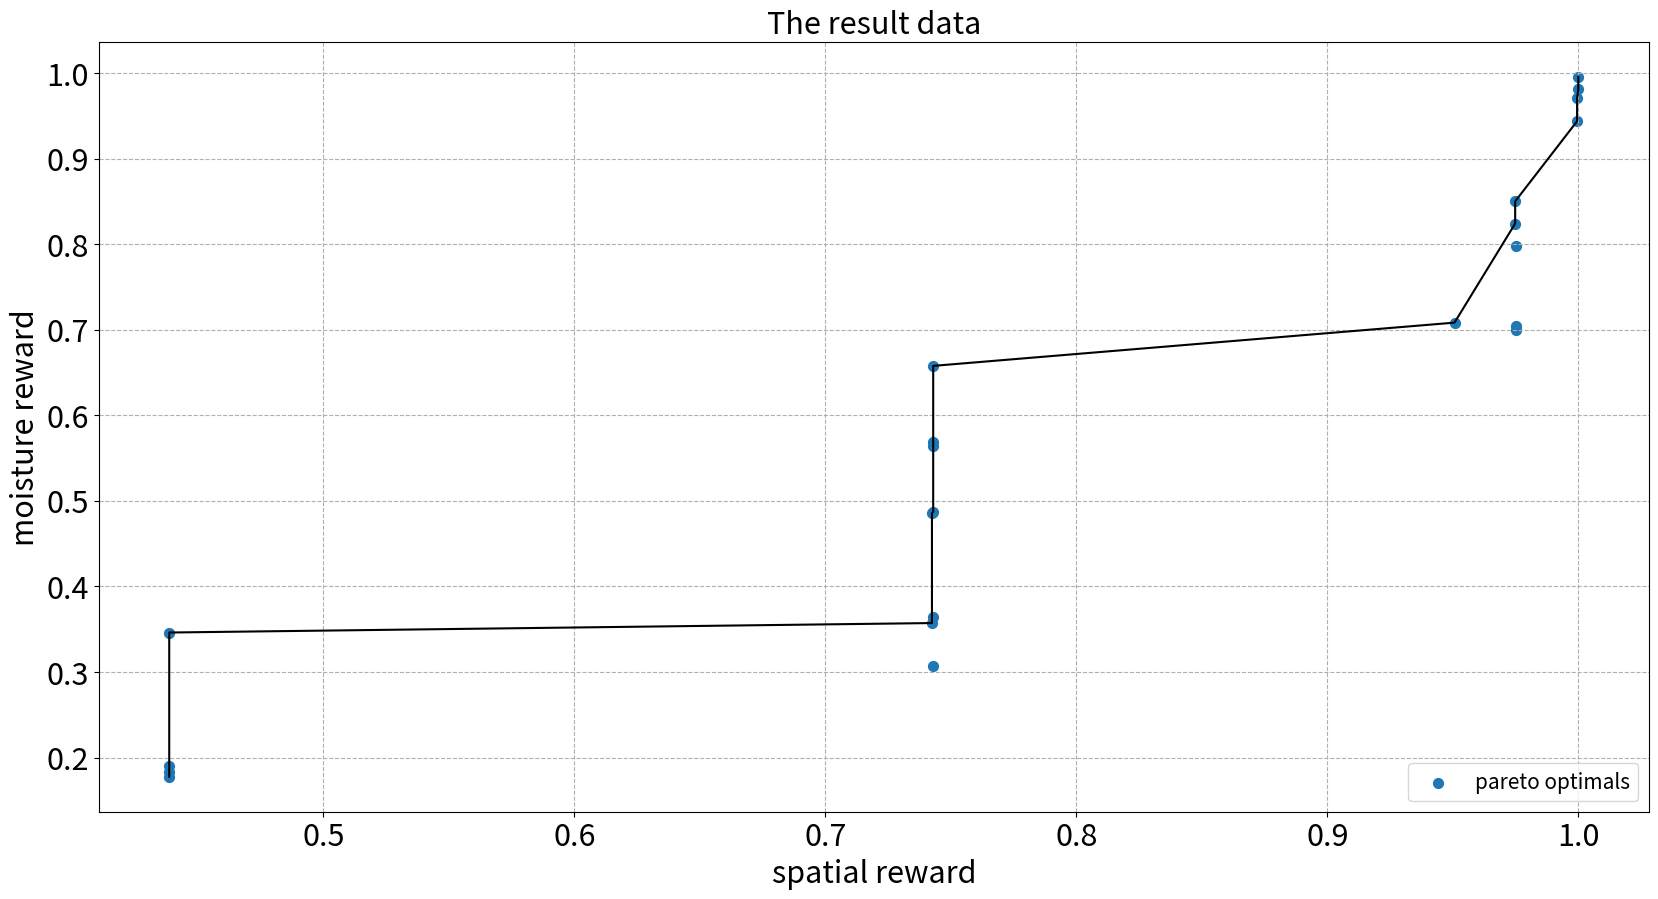

Write the Python code that produced this figure.
'''
Patero Font Method:

Given user inputs' data, this program is to suggest the best location based on selected objectives and their rankings.

1. Take two equally-sized lists and return just the elements which lie on the Pareto frontier, sorted into order.
2. Find the maximum for both X and Y.
3. Specify maxX = False or maxY = False to find the minimum for either or both of the parameters

'''

import numpy as np
import matplotlib.pyplot as plt

location = [2, 11, 15, 20]

spatial_reward = [0.74297972, 0.43861609, 0.74297972, 0.97533451, 0.99950383, 0.99999791, 
                  0.99999791, 0.99950383, 0.97533451, 0.74297971, 0.43861399, 
                  0.74248355, 0.95066902, 0.74248355, 0.43861399, 0.74297762, 
                  0.97483835, 0.97483835, 0.74297762, 0.43861608, 0.74297972, 0.97533451]

moisture_reward = [0.56349887, 0.34613042, 0.65770121, 0.79747314, 0.97030054, 0.9955728, 
                   0.98097963, 0.94359359, 0.70435853, 0.30699427, 0.17763862, 
                   0.35719056, 0.70823421, 0.48561455, 0.19007874, 0.48733299, 
                   0.84993315, 0.82400426, 0.36457368, 0.18344314, 0.56885874, 0.69979602]

discrepancy_reward = [0.43821028, 0.41339308, 0.40092623, 0.38858425, 0.37624228, 0.3639003,
                      0.35155833, 0.33921636, 0.32687438, 0.31453241, 0.29890192, 
                      0.25991197, 0.25591089, 0.20604803, 0.09112215, 0.11516934, 
                      0.15188025, 0.18859141, 0.22530257, 0.26201373, 0.29770886, 0.3081817]


def pareto_frontier(X, Y, maxX = True, maxY = True):

    sorted_datapoints = sorted([[X[i], Y[i]] for i in range(len(X))], reverse=maxX)
    pareto_front = [sorted_datapoints[0]]
    
    for datapoint in sorted_datapoints[1:]:
        if maxY: 
            # Search for values that are higher than Y
            if datapoint[1] >= pareto_front[-1][1]:
                pareto_front.append(datapoint)
        else:
            # Search for values that are lower than Y
            if datapoint[1] <= pareto_front[-1][1]:
                pareto_front.append(datapoint)

    p_frontX = [datapoint[0] for datapoint in pareto_front]
    p_frontY = [datapoint[1] for datapoint in pareto_front]

    return p_frontX, p_frontY


plt.rcParams['figure.figsize'] = [20, 10]
plt.rcParams.update({'font.size': 22})

# Find lowest values for spatial_reward and highest for moisture_reward
pareto_front = pareto_frontier(spatial_reward, moisture_reward, maxX = False, maxY = True) 

# Plot a scatter graph of all results
plt.scatter(spatial_reward, moisture_reward, marker="o", s=50, label="pareto optimals")

_ = plt.title('The result data', fontsize=22)
plt.xlabel('spatial reward', fontsize=22)
plt.ylabel('moisture reward', fontsize=22)

plt.grid(True, linestyle='--')
plt.legend(loc="lower right", fontsize=15)

# Then plot the Pareto frontier on top
plt.plot(pareto_front[0], pareto_front[1], color="black", label="pareto front")
plt.show()